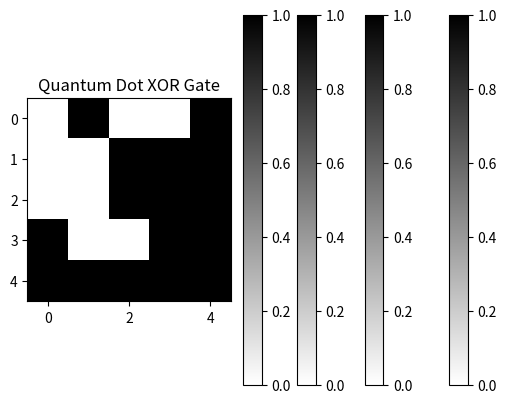

Source code (Python):
import numpy as np
import matplotlib.pyplot as plt

class QuantumDot:
    def __init__(self, state=0):
        self.state = state  # 0 or 1
    
    def flip_state(self):
        self.state = 1 - self.state  # Flip the state (0 to 1, 1 to 0)

class QCA:
    def __init__(self, rows, cols):
        self.rows = rows
        self.cols = cols
        self.grid = np.zeros((rows, cols), dtype=np.int8)  # Initialize grid with zeros
        self.initialize_grid()  # Initialize quantum dots in the grid
    
    def initialize_grid(self):
        for i in range(self.rows):
            for j in range(self.cols):
                self.grid[i, j] = np.random.randint(0, 2)  # Initialize quantum dot state randomly
    
    def update_grid(self):
        updated_grid = np.zeros((self.rows, self.cols), dtype=np.int8)  # Create a new grid for updated states
        for i in range(self.rows):
            for j in range(self.cols):
                neighbors_sum = np.sum(self.get_neighbors(i, j))  # Sum of neighbor states
                updated_grid[i, j] = self.apply_rule(neighbors_sum)  # Apply QCA rule based on neighbors
        self.grid = updated_grid  # Update the grid
    
    def get_neighbors(self, i, j):
        neighbors = []
        for ni in range(i-1, i+2):
            for nj in range(j-1, j+2):
                if ni >= 0 and ni < self.rows and nj >= 0 and nj < self.cols:
                    if ni != i or nj != j:  # Exclude the current cell itself
                        neighbors.append(self.grid[ni, nj])
        return neighbors
    
    def apply_rule(self, neighbors_sum):
        # XOR gate rule: output 1 if the sum of neighbors is odd
        return neighbors_sum % 2
    
    def plot_grid(self):
        plt.imshow(self.grid, cmap='binary', interpolation='nearest')
        plt.title('Quantum Dot XOR Gate')
        plt.colorbar()
        plt.show()

# Example usage
rows, cols = 5, 5
qca_xor_gate = QCA(rows, cols)

# Input values for the XOR gate
input1 = [0, 0, 1, 1]
input2 = [0, 1, 0, 1]

# Apply inputs to the XOR gate and plot the outputs
for i in range(len(input1)):
    qca_xor_gate.grid[0, 0] = input1[i]
    qca_xor_gate.grid[0, 1] = input2[i]
    qca_xor_gate.update_grid()
    qca_xor_gate.plot_grid()
